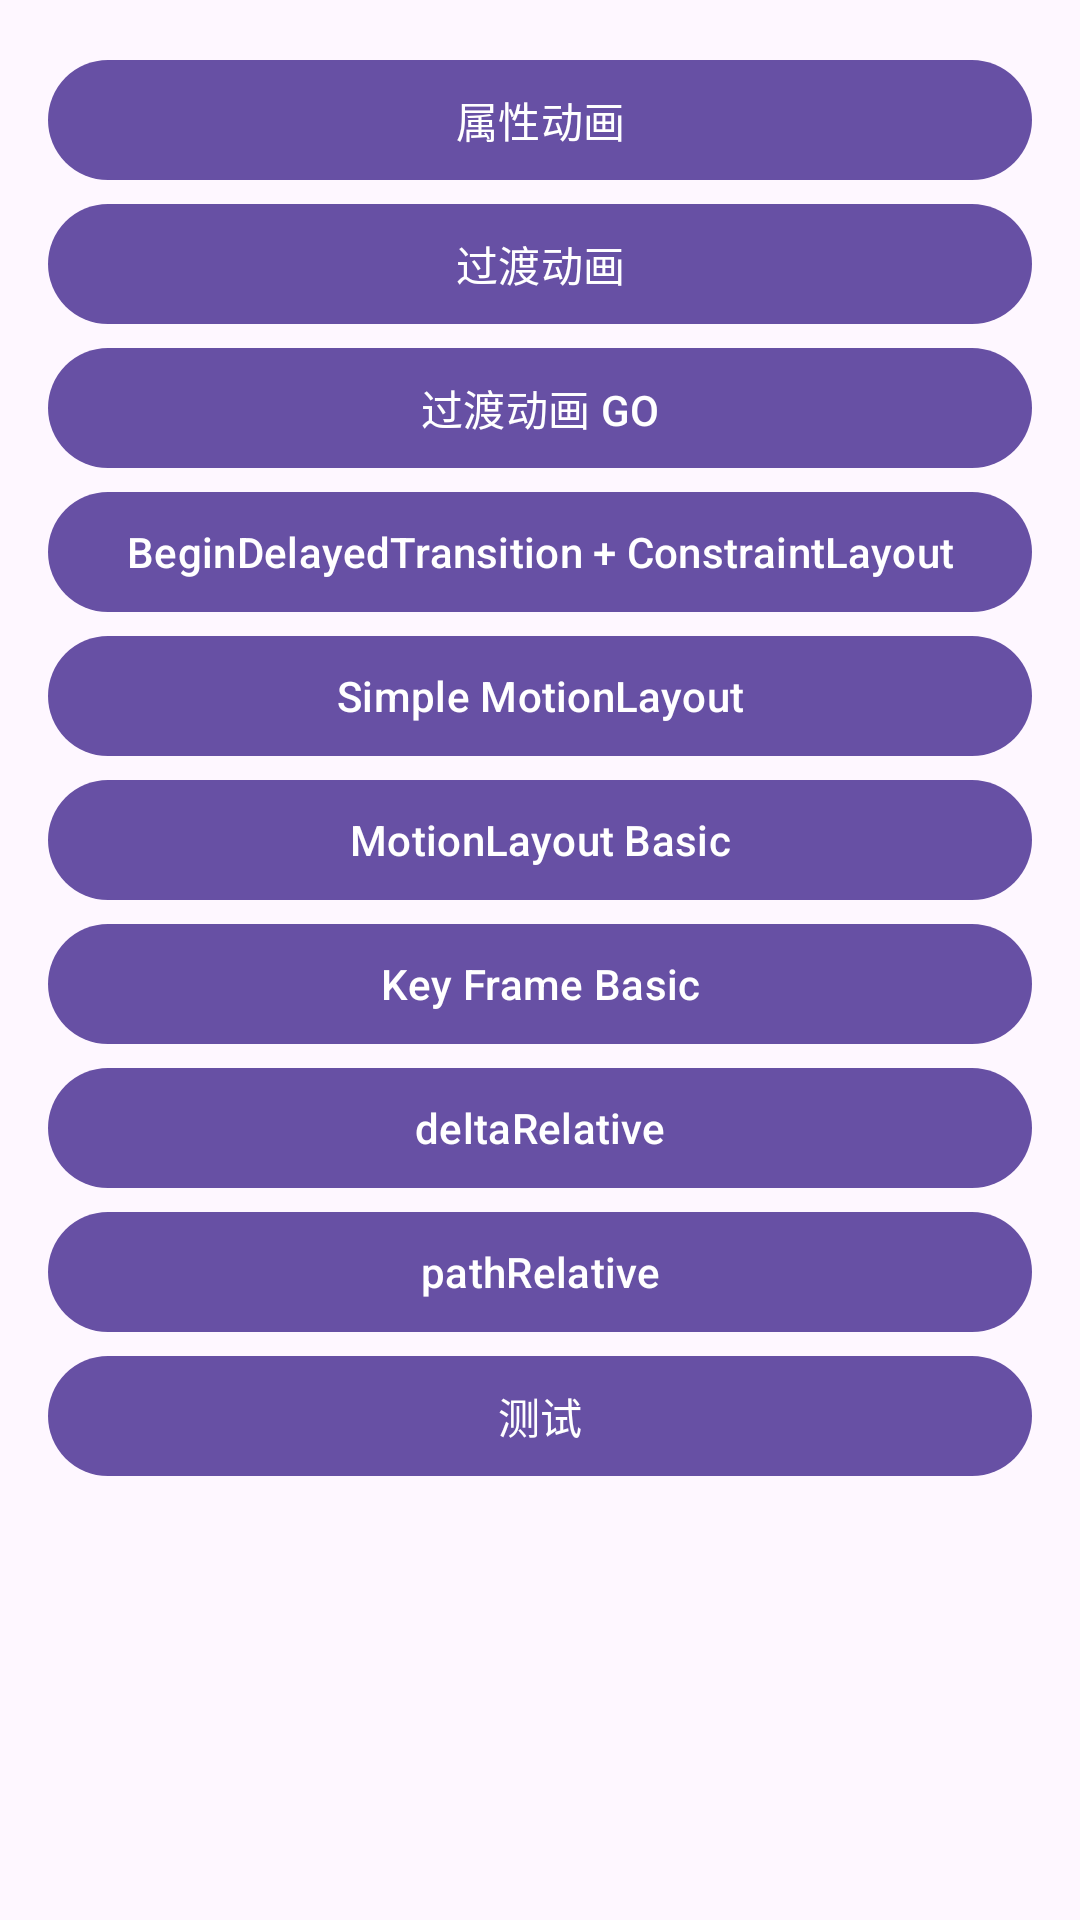

Produce the Android XML layout that renders to this screen, including the resource entries it uses.
<!-- AndroidManifest.xml: application theme Theme.MotionLayoutStudy -->
<!-- res/layout/activity_main.xml -->
<?xml version="1.0" encoding="utf-8"?>
<ScrollView xmlns:android="http://schemas.android.com/apk/res/android"
    xmlns:app="http://schemas.android.com/apk/res-auto"
    xmlns:tools="http://schemas.android.com/tools"
    android:layout_width="match_parent"
    android:layout_height="match_parent"
    tools:context=".MainActivity">

    <LinearLayout
        android:layout_width="match_parent"
        android:layout_height="wrap_content"
        android:orientation="vertical"
        android:padding="16dp">

        <com.google.android.material.button.MaterialButton
            android:id="@+id/btn_property_anim"
            android:layout_width="match_parent"
            android:layout_height="wrap_content"
            android:text="属性动画" />

        <com.google.android.material.button.MaterialButton
            android:id="@+id/btn_transition_anim"
            android:layout_width="match_parent"
            android:layout_height="wrap_content"
            android:text="过渡动画" />

        <com.google.android.material.button.MaterialButton
            android:id="@+id/btn_transition_go"
            android:layout_width="match_parent"
            android:layout_height="wrap_content"
            android:text="过渡动画 GO" />

        <com.google.android.material.button.MaterialButton
            android:id="@+id/btn_begin_delayed_transition_with_constraint_layout"
            android:layout_width="match_parent"
            android:layout_height="wrap_content"
            android:text="BeginDelayedTransition + ConstraintLayout" />

        <com.google.android.material.button.MaterialButton
            android:id="@+id/btn_simple_motion_layout"
            android:layout_width="match_parent"
            android:layout_height="wrap_content"
            android:text="Simple MotionLayout" />

        <com.google.android.material.button.MaterialButton
            android:id="@+id/btn_basic_motion_layout"
            android:layout_width="match_parent"
            android:layout_height="wrap_content"
            android:text="MotionLayout Basic" />

        <com.google.android.material.button.MaterialButton
            android:id="@+id/btn_basic_key_frame"
            android:layout_width="match_parent"
            android:layout_height="wrap_content"
            android:text="Key Frame Basic" />

        <com.google.android.material.button.MaterialButton
            android:id="@+id/btn_deltaRelative"
            android:layout_width="match_parent"
            android:layout_height="wrap_content"
            android:text="deltaRelative" />

        <com.google.android.material.button.MaterialButton
            android:id="@+id/btn_pathRelative"
            android:layout_width="match_parent"
            android:layout_height="wrap_content"
            android:text="pathRelative" />

        <com.google.android.material.button.MaterialButton
            android:id="@+id/btn_test"
            android:layout_width="match_parent"
            android:layout_height="wrap_content"
            android:text="测试" />


    </LinearLayout>

</ScrollView>
<!-- resources referenced by this layout -->
<resources>
  <style name="Theme.MotionLayoutStudy" parent="Base.Theme.MotionLayoutStudy" />
  <style name="Base.Theme.MotionLayoutStudy" parent="Theme.Material3.DayNight.NoActionBar">
          
          
      </style>
</resources>
